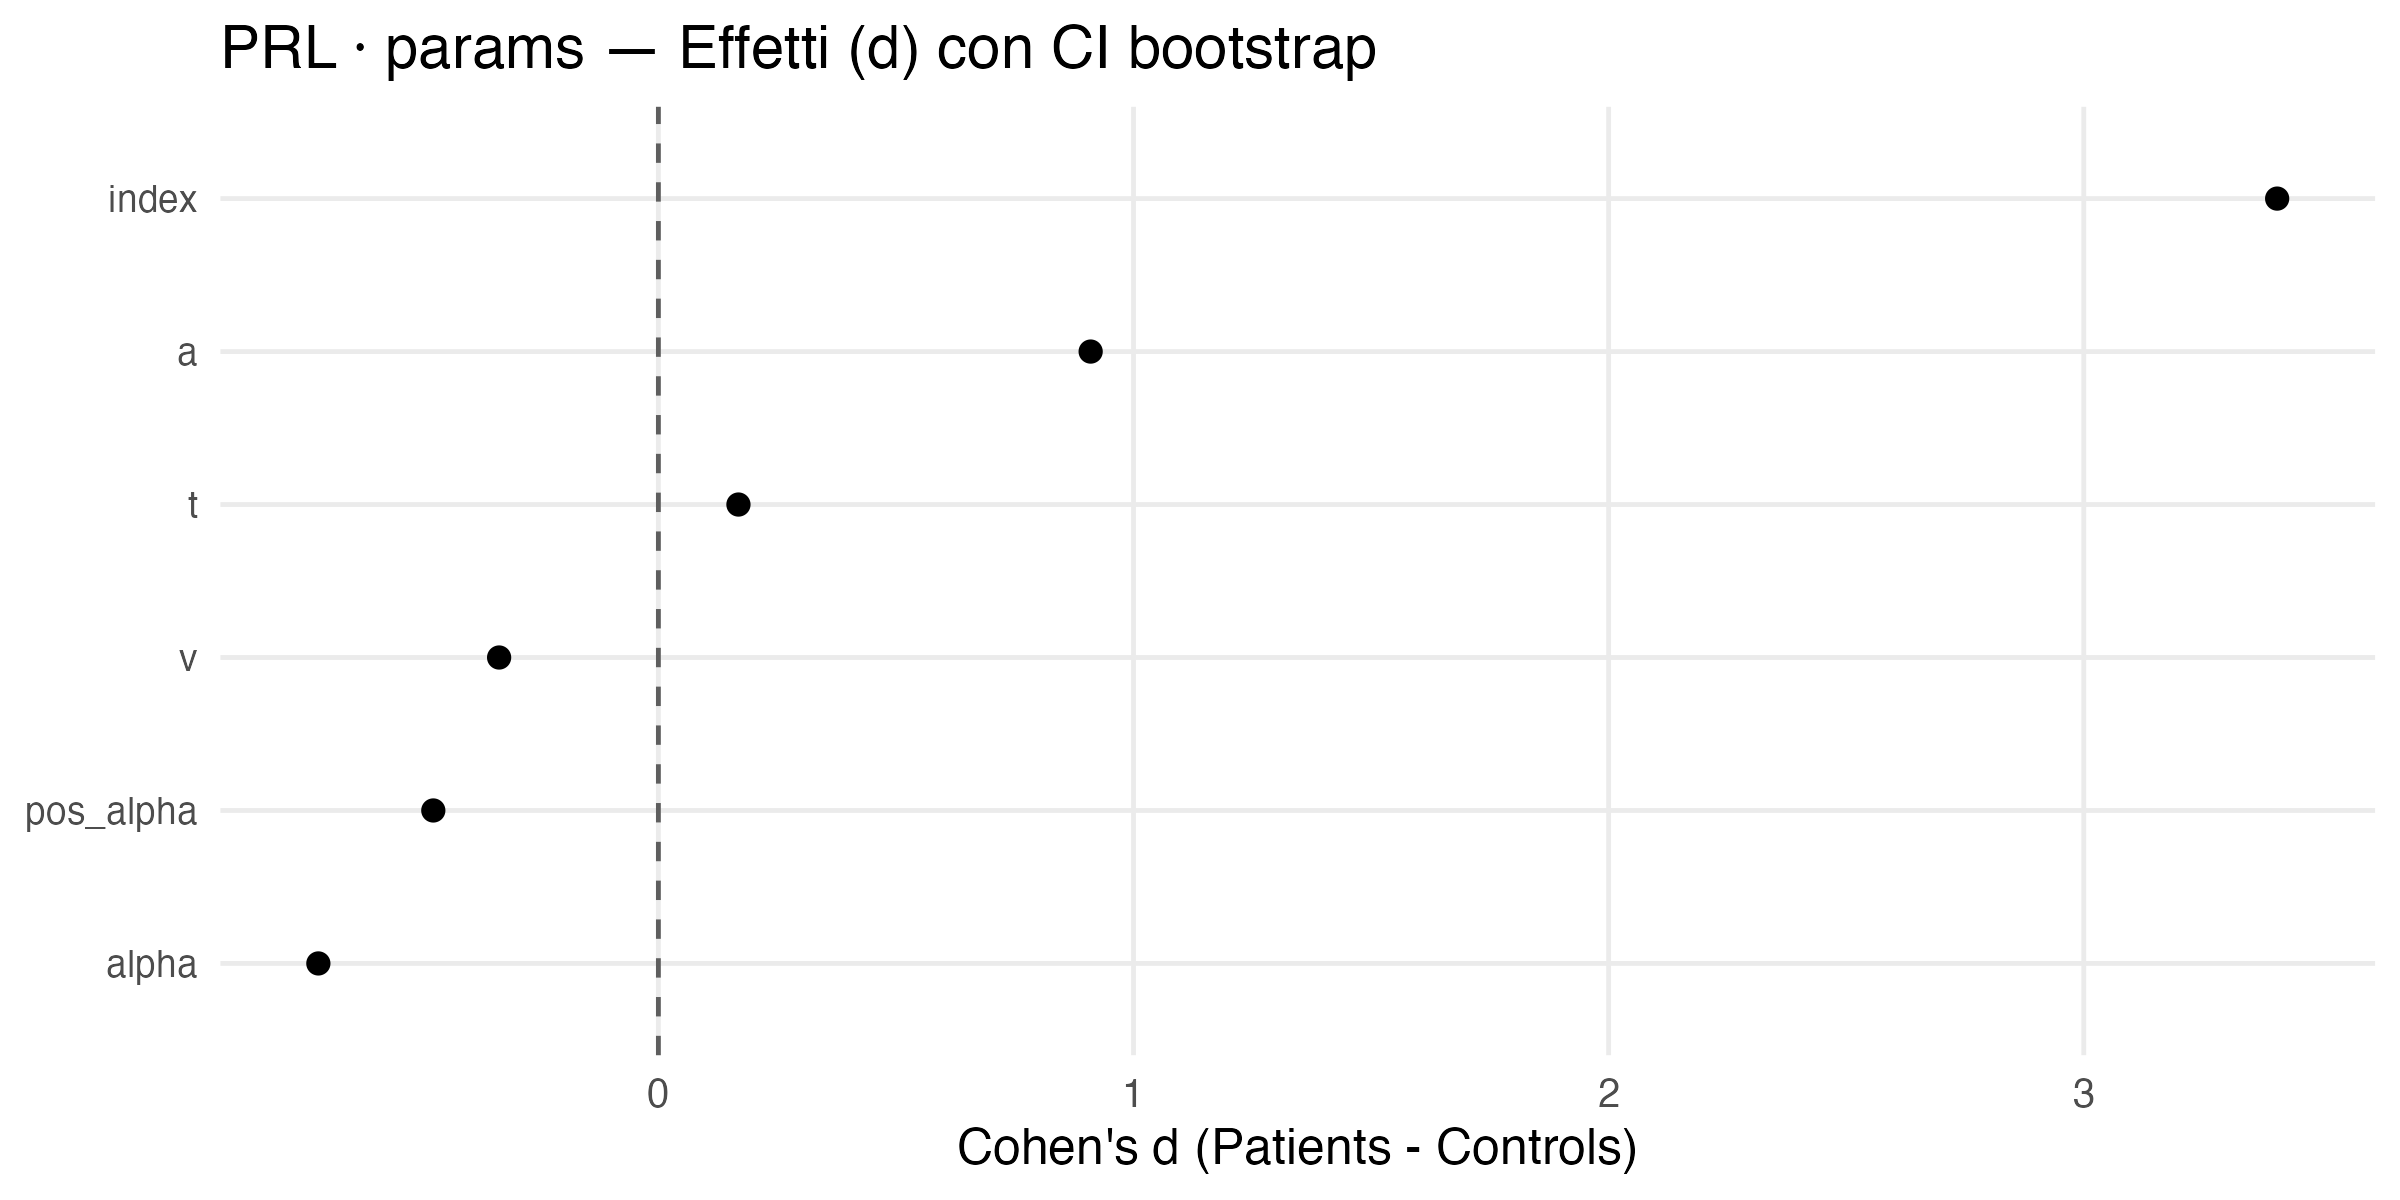

Source data for this figure (header and first rows):
feature, mean_ctrl, sd_ctrl, n_ctrl, mean_pat, sd_pat, n_pat, d, d_lo, d_hi
index, 25.5, 14.58, 50, 72.5, 12.85, 44, 3.407, NA, NA
a, 1.251, 0.2255, 50, 1.474, 0.2672, 44, 0.9098, NA, NA
alpha, 3.502, 3.083, 50, 1.036, 3.819, 44, -0.7157, NA, NA
pos_alpha, 0.3455, 1.634, 50, -0.459, 1.769, 44, -0.4738, NA, NA
v, 2.648, 1.234, 50, 2.175, 1.588, 44, -0.3352, NA, NA
t, 0.1979, 0.0595, 50, 0.2123, 0.1077, 44, 0.1685, NA, NA
